The GitHub repository Srinadhch07/neuralforge-api contains a labelled image folder "datasets" with 2 categories: turmeric healthy, turmeric leaf spot. Examples follow, each with its label.

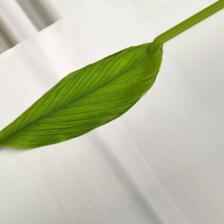
Label: turmeric healthy

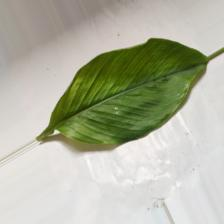
Label: turmeric healthy

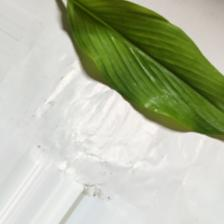
Label: turmeric healthy

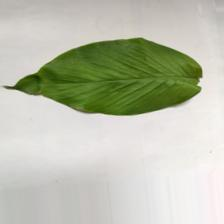
Label: turmeric healthy

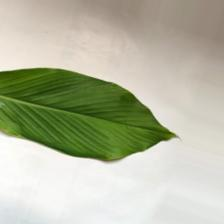
Label: turmeric healthy

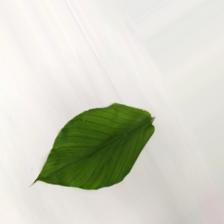
Label: turmeric healthy
